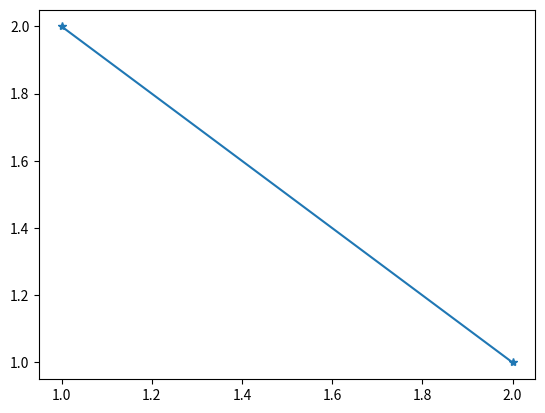

Recreate this plot in Python.

# coding: utf-8

# # Comment écrire un notebook ?
# 
# Déjà, on import les librairies python kivonbien®.

# In[ ]:


import matplotlib.pyplot as plt


# Et ensuite, on trace ce que l'on veut. Par exemple on peut même écrire des maths :
# 
# $$
# E = mc^2
# $$

# In[ ]:


plt.plot([1,2],[2,1], marker="*")

